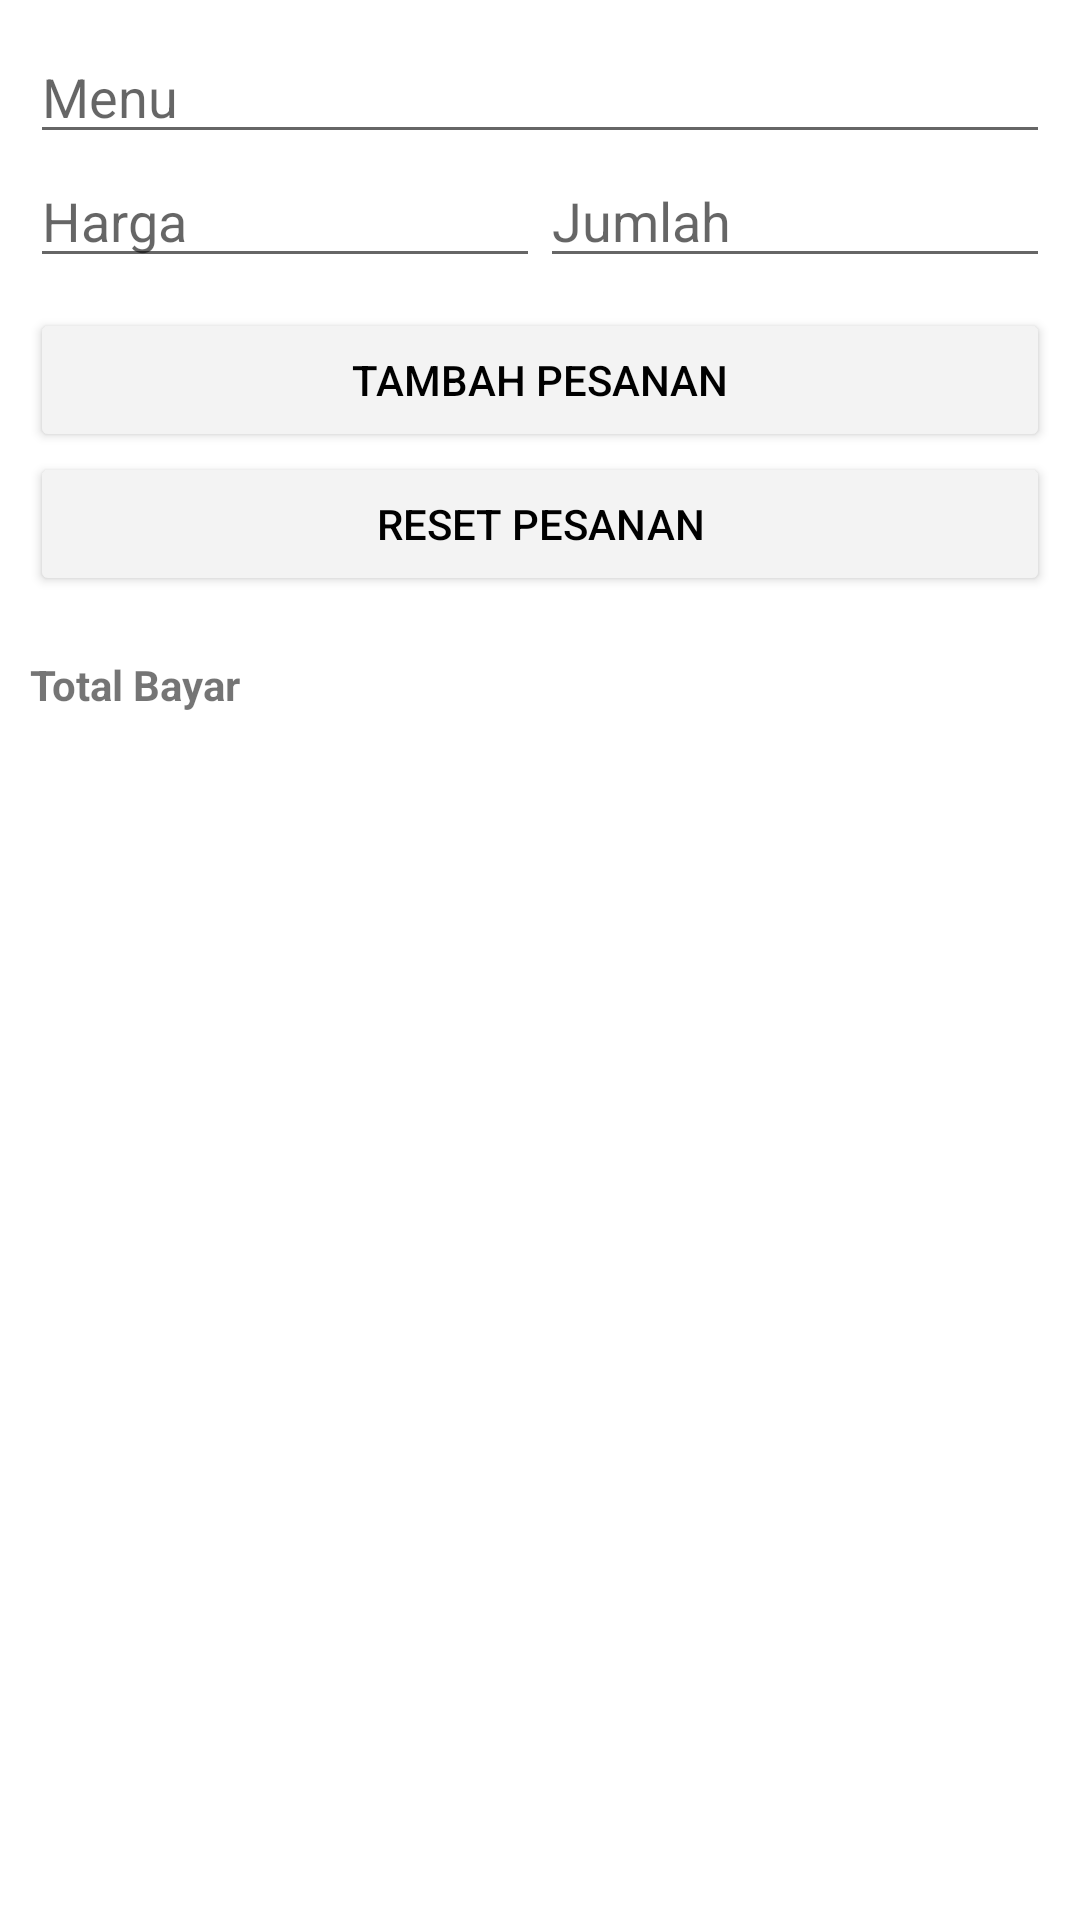

Write the Android layout XML for this screen, with the resource values it uses.
<!-- AndroidManifest.xml: application theme Theme.Studikasuspesanan -->
<!-- res/layout/activity_main.xml -->
<?xml version="1.0" encoding="utf-8"?>
<LinearLayout xmlns:android="http://schemas.android.com/apk/res/android"
    xmlns:app="http://schemas.android.com/apk/res-auto"
    xmlns:tools="http://schemas.android.com/tools"
    android:layout_width="match_parent"
    android:layout_height="match_parent"
    android:padding="10dp"
    android:orientation="vertical"
    tools:context=".MainActivity">


    <EditText
        android:id="@+id/namaMenu"
        android:layout_width="match_parent"
        android:layout_height="wrap_content"
        android:inputType="text"
        android:hint="Menu" />

    <LinearLayout
        android:layout_width="match_parent"
        android:layout_height="wrap_content"
        android:orientation="horizontal">

        <EditText
            android:id="@+id/hargaMenu"
            android:layout_width="match_parent"
            android:layout_height="wrap_content"
            android:layout_weight="1"
            android:inputType="number"
            android:hint="Harga"/>

        <EditText
            android:id="@+id/jumlahMenu"
            android:layout_width="match_parent"
            android:layout_height="wrap_content"
            android:layout_weight="1"
            android:inputType="number"
            android:hint="Jumlah"/>

    </LinearLayout>

    <Button
        android:id="@+id/btnTambah"
        android:layout_width="match_parent"
        android:layout_height="wrap_content"
        android:text="Tambah Pesanan"
        android:layout_marginTop="10dp"
        android:backgroundTint="#f3f3f3"
        android:textColor="@color/black"/>

    <Button
        android:id="@+id/btnReset"
        android:layout_width="match_parent"
        android:layout_height="wrap_content"
        android:text="Reset Pesanan"
        android:backgroundTint="#f3f3f3"
        android:textColor="@color/black"/>

    <androidx.recyclerview.widget.RecyclerView
        android:id="@+id/listPesan"
        android:layout_width="match_parent"
        android:layout_height="wrap_content"
        android:layout_marginTop="10dp"/>

    <LinearLayout
        android:layout_width="match_parent"
        android:layout_height="wrap_content"
        android:orientation="horizontal">

        <TextView
            android:layout_width="match_parent"
            android:layout_height="wrap_content"
            android:layout_weight="1"
            android:text="Total Bayar"
            android:textStyle="bold"
            android:layout_marginTop="10dp"/>

        <TextView
            android:id="@+id/totalBiaya"
            android:layout_width="match_parent"
            android:layout_height="wrap_content"
            android:layout_weight="2"
            android:layout_marginTop="10dp"/>

    </LinearLayout>


</LinearLayout>
<!-- resources referenced by this layout -->
<resources>
  <style name="Theme.Studikasuspesanan" parent="Theme.MaterialComponents.DayNight.DarkActionBar">
          
          <item name="colorPrimary">@color/purple_500</item>
          <item name="colorPrimaryVariant">@color/purple_700</item>
          <item name="colorOnPrimary">@color/white</item>
          
          <item name="colorSecondary">@color/teal_200</item>
          <item name="colorSecondaryVariant">@color/teal_700</item>
          <item name="colorOnSecondary">@color/black</item>
          
          <item name="android:statusBarColor" tools:targetApi="l">?attr/colorPrimaryVariant</item>
          
      </style>
  <!-- not gathered from this repository: default colours our renderer supplied (Android Studio template values) -->
  <color name="purple_500">#FF6200EE</color>
  <color name="purple_700">#FF3700B3</color>
  <color name="teal_200">#FF03DAC5</color>
  <color name="teal_700">#FF018786</color>
  <color name="black">#FF000000</color>
  <color name="white">#FFFFFFFF</color>
</resources>
